Run: headless pygame with SDL's dummy video driver; simulated clock (each Clock.tick advances the game by its frame time, no real sleeping); random seed 0; keys injected as events and as key.get_pressed() state; no mouse input.
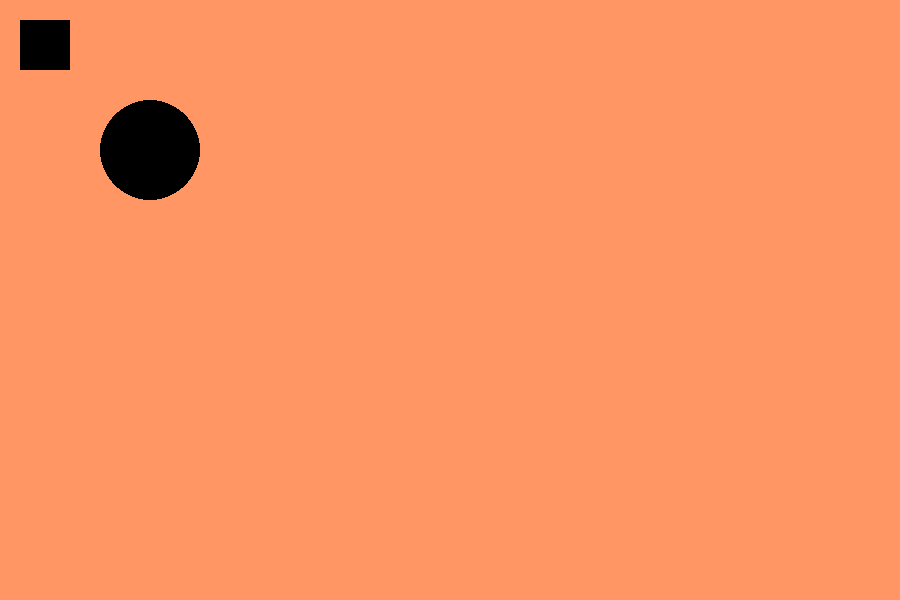
Frame 1 of 4 · flips 1–60 · no input
Frame 2 of 4 · flips 61–180 · tapped SPACE, RETURN · held RIGHT (→), D · screen unchanged from frame 1, image omitted
Frame 3 of 4 · flips 181–300 · held DOWN (↓), S · screen unchanged from frame 2, image omitted
Frame 4 of 4 · flips 301–420 · held LEFT (←), A, UP (↑), W · screen unchanged from frame 3, image omitted

The pygame program that drew these frames:

import pygame

pygame.init()

red = (255,150,100)
black = (0,0,0)

screen = pygame.display.set_mode((900,600))

screen.fill(red)

while True:
    # Drawing Object - Rectangle

    for event in pygame.event.get():
        # print(event)
        if event.type == pygame.QUIT:
            pygame.quit()
            quit()

    pygame.draw.rect(screen, black, [20,20,50,50])

    # Drawing Circle
    pygame.draw.circle(screen, black, [150,150], 50)

    pygame.display.update()
